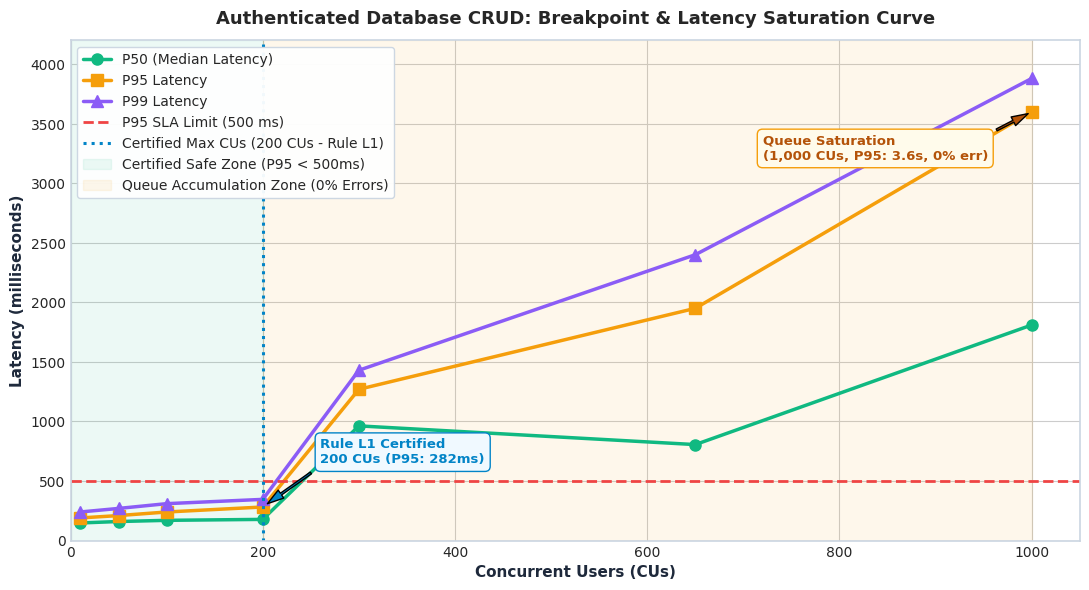

The script that saved this image: (Note: this script raises an exception after producing the figure.)
import json
from pathlib import Path
import matplotlib.pyplot as plt
import numpy as np
import shutil

BENCHMARK_DIR = Path("C:/document/Study documents/backend_rag/RAG_TS/backend_rag/benchmark")
RESULTS_DIR = BENCHMARK_DIR / "results"
BRAIN_DIR = Path("C:/Users/TDV/.gemini/antigravity-cli/brain/4db53373-1ab6-43ef-a7e9-7bb3fed98130")

plt.style.use("seaborn-v0_8-whitegrid" if "seaborn-v0_8-whitegrid" in plt.style.available else "default")
plt.rcParams["font.sans-serif"] = ["Segoe UI", "DejaVu Sans", "Helvetica", "Arial"]
plt.rcParams["axes.edgecolor"] = "#cbd5e1"
plt.rcParams["axes.linewidth"] = 1.2

def render_plots():
    # 1. Breakpoint Latency vs CUs Curve (Empirical Data Across Tested CUs)
    cu_points = [10, 50, 100, 200, 300, 650, 1000]
    p50_data = [148, 160, 170, 178, 963, 806, 1810]
    p95_data = [190, 210, 240, 282, 1270, 1950, 3600]
    p99_data = [240, 270, 310, 346, 1430, 2400, 3880]

    fig, ax = plt.subplots(figsize=(11, 6), dpi=300)

    ax.plot(cu_points, p50_data, marker="o", color="#10b981", lw=2.5, markersize=8, label="P50 (Median Latency)")
    ax.plot(cu_points, p95_data, marker="s", color="#f59e0b", lw=2.5, markersize=8, label="P95 Latency")
    ax.plot(cu_points, p99_data, marker="^", color="#8b5cf6", lw=2.5, markersize=8, label="P99 Latency")

    # SLA limit line
    ax.axhline(500, color="#ef4444", linestyle="--", lw=2.0, label="P95 SLA Limit (500 ms)")
    ax.axvline(200, color="#0284c7", linestyle=":", lw=2.2, label="Certified Max CUs (200 CUs - Rule L1)")

    # Shaded zones
    ax.axvspan(0, 200, color="#10b981", alpha=0.08, label="Certified Safe Zone (P95 < 500ms)")
    ax.axvspan(200, 1000, color="#f59e0b", alpha=0.08, label="Queue Accumulation Zone (0% Errors)")

    ax.set_xlabel("Concurrent Users (CUs)", fontsize=11, fontweight="bold", color="#1e293b")
    ax.set_ylabel("Latency (milliseconds)", fontsize=11, fontweight="bold", color="#1e293b")
    ax.set_title("Authenticated Database CRUD: Breakpoint & Latency Saturation Curve", fontsize=13, fontweight="bold", pad=12)
    ax.set_xlim(0, 1050)
    ax.set_ylim(0, 4200)
    ax.legend(loc="upper left", frameon=True, framealpha=0.95, facecolor="#ffffff", edgecolor="#cbd5e1")

    # Annotations
    ax.annotate("Rule L1 Certified\n200 CUs (P95: 282ms)", xy=(200, 282), xytext=(260, 650),
                arrowprops=dict(facecolor="#0284c7", shrink=0.08, width=1.5, headwidth=7),
                fontsize=9.5, fontweight="bold", color="#0284c7",
                bbox=dict(boxstyle="round,pad=0.4", fc="#f0f9ff", ec="#0284c7"))

    ax.annotate("Queue Saturation\n(1,000 CUs, P95: 3.6s, 0% err)", xy=(1000, 3600), xytext=(720, 3200),
                arrowprops=dict(facecolor="#b45309", shrink=0.08, width=1.5, headwidth=7),
                fontsize=9.5, fontweight="bold", color="#b45309",
                bbox=dict(boxstyle="round,pad=0.4", fc="#fffbeb", ec="#f59e0b"))

    p1 = RESULTS_DIR / "auth_breakpoint_latency_curve.png"
    plt.tight_layout()
    plt.savefig(p1, dpi=300)
    plt.close()
    print(f"Saved: {p1}")

    # 2. 3-Minute Certified Hold-Out Comparison
    fig, ax2 = plt.subplots(figsize=(10, 5.5), dpi=300)

    stages = ["200 CUs (Certified)\nRule L1 Standard", "300 CUs (Hold-out)\nSLA Breach Point", "1,000 CUs (Hold-out)\nExtreme Stress"]
    rps = [339.27, 283.82, 235.45]
    p95s = [282.5, 1270.0, 3600.0]

    x = np.arange(len(stages))
    w = 0.35

    ax2.bar(x - w/2, rps, w, label="Throughput (req/s)", color="#0284c7", alpha=0.88, edgecolor="#0369a1")
    ax2.set_ylabel("Throughput (req/s)", color="#0284c7", fontsize=11, fontweight="bold")
    ax2.tick_params(axis="y", labelcolor="#0284c7")
    ax2.set_ylim(0, 450)

    for i, v in enumerate(rps):
        ax2.text(i - w/2, v + 10, f"{v:.1f} rps", ha="center", va="bottom", fontsize=10, fontweight="bold", color="#0284c7")

    ax2_twin = ax2.twinx()
    ax2_twin.plot(x + w/2, p95s, marker="s", color="#ef4444", lw=2.5, markersize=8, label="P95 Latency (ms)")
    ax2_twin.axhline(500, color="#ef4444", linestyle="--", lw=1.5, label="500ms SLA Ceiling")
    ax2_twin.set_ylabel("P95 Latency (ms)", color="#ef4444", fontsize=11, fontweight="bold")
    ax2_twin.tick_params(axis="y", labelcolor="#ef4444")
    ax2_twin.set_ylim(0, 4200)

    for i, v in enumerate(p95s):
        ax2_twin.text(i + w/2, v + 120, f"{v:.1f} ms", ha="center", va="bottom", fontsize=10, fontweight="bold", color="#b91c1c")

    ax2.set_xticks(x)
    ax2.set_xticklabels(stages, fontsize=10, fontweight="bold")
    ax2.set_title("3-Minute Continuous Hold-Out Comparison Across Key Workloads", fontsize=12.5, fontweight="bold", pad=12)

    p2 = RESULTS_DIR / "auth_holdout_3min_comparison.png"
    plt.tight_layout()
    plt.savefig(p2, dpi=300)
    plt.close()
    print(f"Saved: {p2}")

    # Copy to brain dir
    if BRAIN_DIR.exists():
        for p in [p1, p2]:
            if p.exists():
                shutil.copy2(p, BRAIN_DIR / p.name)

if __name__ == "__main__":
    render_plots()
